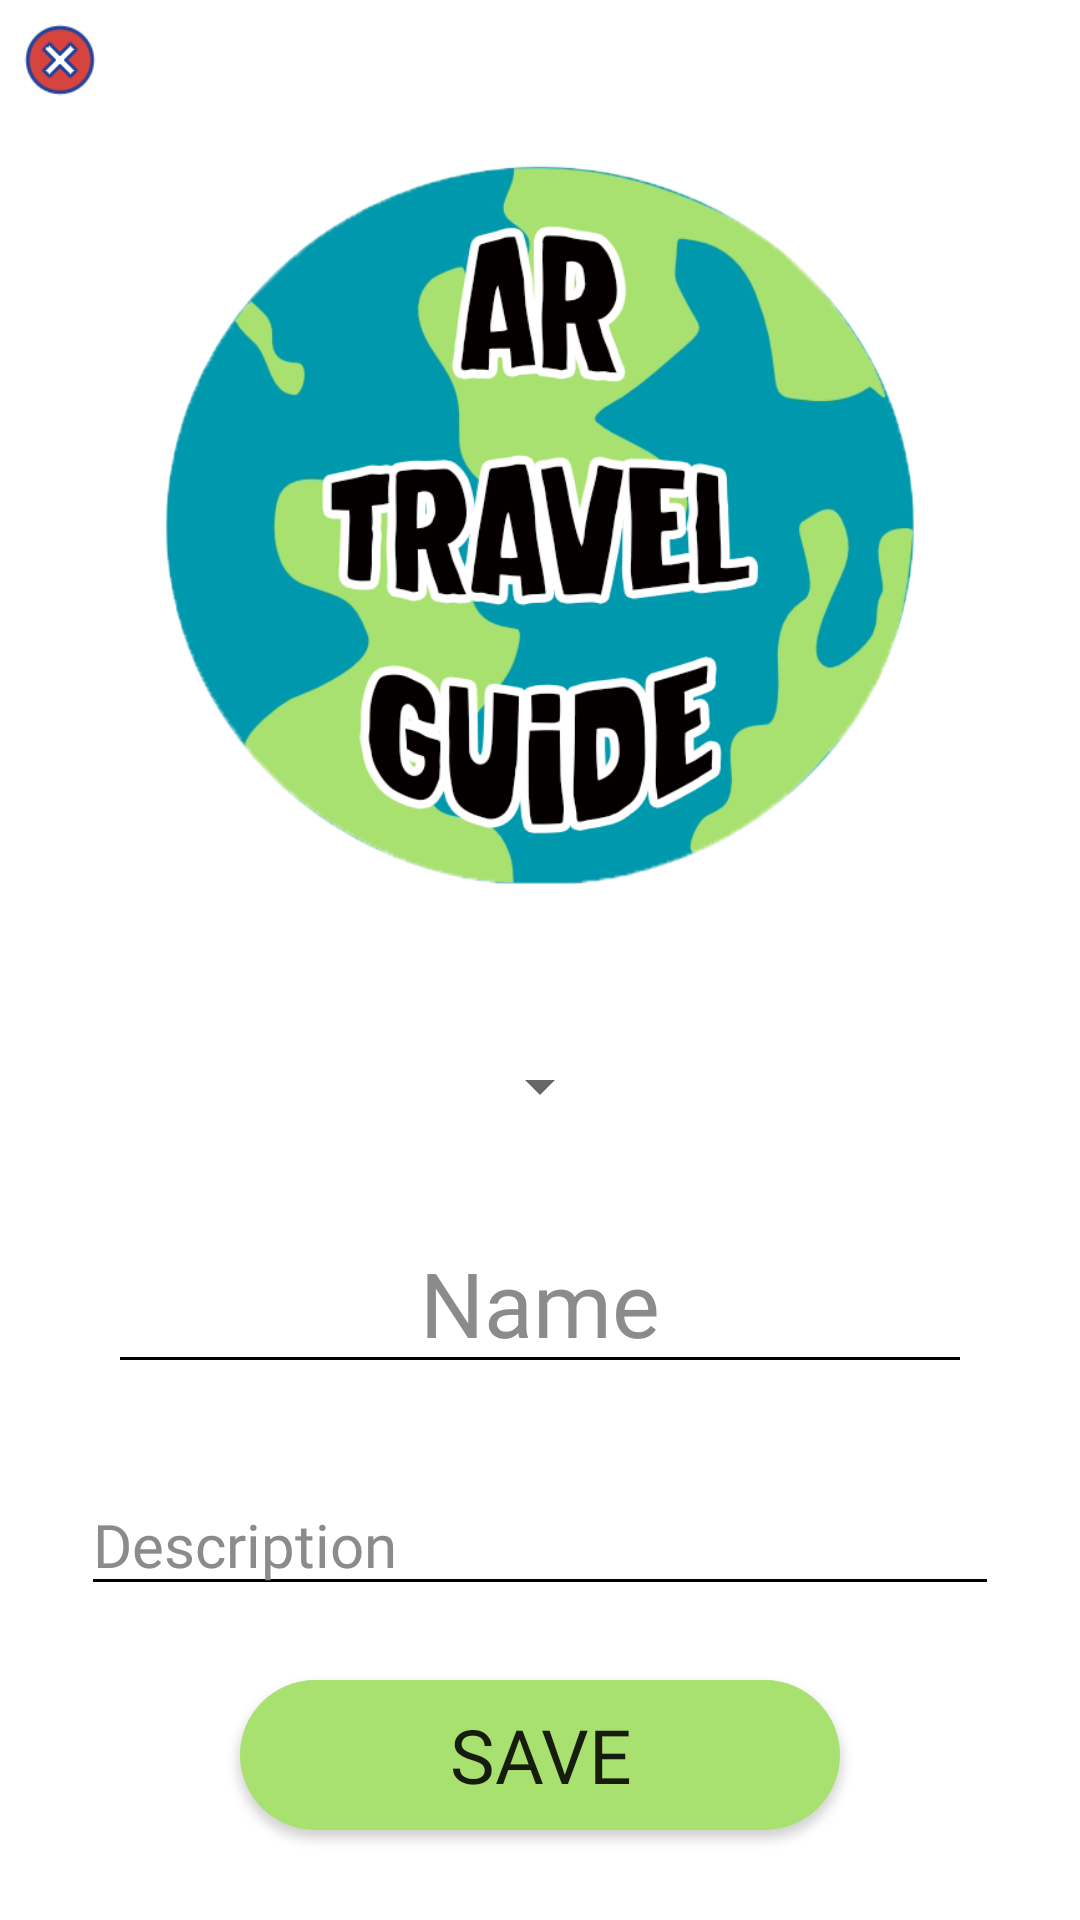

Write the Android layout XML for this screen, with the resource values it uses.
<!-- AndroidManifest.xml: application theme Theme.AugmentedTravelGuide -->
<!-- res/layout/fragment_guide_places.xml -->
<?xml version="1.0" encoding="utf-8"?>
<androidx.constraintlayout.widget.ConstraintLayout xmlns:android="http://schemas.android.com/apk/res/android"
    xmlns:app="http://schemas.android.com/apk/res-auto"
    xmlns:tools="http://schemas.android.com/tools"
    android:layout_width="match_parent"
    android:layout_height="match_parent"
    tools:context=".fragments.MarkerFragment">

    <ImageButton
        android:id="@+id/btnGuidePlacesFragmentClose"
        android:layout_width="30dp"
        android:layout_height="30dp"
        android:background="@android:color/transparent"
        android:scaleType="fitXY"
        android:src="@drawable/close_btn"
        android:layout_marginTop="5dp"
        android:layout_marginStart="5dp"
        app:layout_constraintStart_toStartOf="parent"
        app:layout_constraintTop_toTopOf="parent" />


    <ImageView
        android:id="@+id/guidePlacesFragmentImage"
        android:layout_width="250dp"
        android:layout_height="250dp"
        android:layout_marginTop="50dp"
        app:layout_constraintEnd_toEndOf="parent"
        app:layout_constraintStart_toStartOf="parent"
        app:layout_constraintTop_toTopOf="parent"
        android:src="@drawable/logo_globe"/>

    <Spinner
        android:id="@+id/guidePlacesFragmentType"
        android:layout_width="wrap_content"
        android:layout_height="wrap_content"
        android:layout_marginTop="50dp"
        app:layout_constraintEnd_toEndOf="parent"
        app:layout_constraintStart_toStartOf="parent"
        app:layout_constraintTop_toBottomOf="@+id/guidePlacesFragmentImage" />

    <EditText
        android:id="@+id/guidePlacesFragmentName"
        android:layout_width="0dp"
        android:layout_height="wrap_content"
        android:backgroundTint="@color/black"
        android:fontFamily="@font/momcake_bold"
        android:hint="Name"
        android:textAlignment="center"
        android:textColor="@color/black"
        android:textColorHint="@color/light_gray"
        android:textSize="30sp"
        android:layout_marginTop="30dp"
        app:layout_constraintEnd_toEndOf="parent"
        app:layout_constraintStart_toStartOf="parent"
        app:layout_constraintTop_toBottomOf="@+id/guidePlacesFragmentType"
        app:layout_constraintWidth_percent="0.8" />

    <EditText
        android:id="@+id/guidePlacesFragmentDescription"
        android:layout_width="0dp"
        android:layout_height="wrap_content"
        app:layout_constraintWidth_percent="0.85"
        app:layout_constraintEnd_toEndOf="parent"
        app:layout_constraintStart_toStartOf="parent"
        app:layout_constraintTop_toBottomOf="@+id/guidePlacesFragmentName"
        android:layout_marginTop="30dp"
        android:textColor="@color/black"
        android:textSize="20sp"
        android:fontFamily="@font/momcake_thin"
        android:backgroundTint="@color/black"
        android:hint="Description"
        android:textColorHint="@color/light_gray"
        android:inputType="textMultiLine"
        android:maxLines="3"
        android:textAlignment="textStart" />


    <androidx.appcompat.widget.AppCompatButton
        android:id="@+id/btnGuidePlacesFragmentSave"
        android:layout_width="200dp"
        android:layout_height="50dp"
        android:layout_marginBottom="30dp"
        android:background="@drawable/button_green"
        android:fontFamily="@font/momcake_bold"
        android:text="Save"
        android:textSize="25sp"
        app:layout_constraintBottom_toBottomOf="parent"
        app:layout_constraintEnd_toEndOf="parent"
        app:layout_constraintStart_toStartOf="parent" />



</androidx.constraintlayout.widget.ConstraintLayout>
<!-- resources referenced by this layout -->
<resources>
  <color name="black">#FF000000</color>
  <color name="light_gray">#8b8b8b</color>
  <!-- drawable button_green (drawable) -->
  <?xml version="1.0" encoding="utf-8"?>
  <shape xmlns:android="http://schemas.android.com/apk/res/android" android:shape="rectangle" >
      <corners
          android:radius="30dp"
          />
      <solid
          android:color="#a8e170"
          />
      <padding
          android:left="0dp"
          android:top="0dp"
          android:right="0dp"
          android:bottom="0dp"
          />
  
      <stroke
          android:width="0dp"
          android:color="#0098ad"
          />
  
  </shape>
  <!-- drawable close_btn: png bitmap (drawable, 2506 bytes) -->
  <!-- drawable logo_globe: png bitmap (drawable, 109439 bytes) -->
  <style name="Theme.AugmentedTravelGuide" parent="Theme.MaterialComponents.DayNight.NoActionBar">
          <item name="android:windowNoTitle">true</item>
          <item name="android:windowFullscreen">true</item>
          
          <item name="colorPrimary">@color/purple_500</item>
          <item name="colorPrimaryVariant">@color/purple_700</item>
          <item name="colorOnPrimary">@color/white</item>
          
          <item name="colorSecondary">@color/teal_200</item>
          <item name="colorSecondaryVariant">@color/teal_700</item>
          <item name="colorOnSecondary">@color/white</item>
          
          <item name="android:statusBarColor" tools:targetApi="l">?attr/colorPrimaryVariant</item>
          
      </style>
  <color name="purple_500">#FF6200EE</color>
  <color name="purple_700">#FF3700B3</color>
  <color name="white">#FFFFFFFF</color>
  <color name="teal_200">#FF03DAC5</color>
  <color name="teal_700">#FF018786</color>
</resources>
